Dataset: data (GitHub, Cucho145U/fideosDeep). Classes: fried noodles, soup noodles.

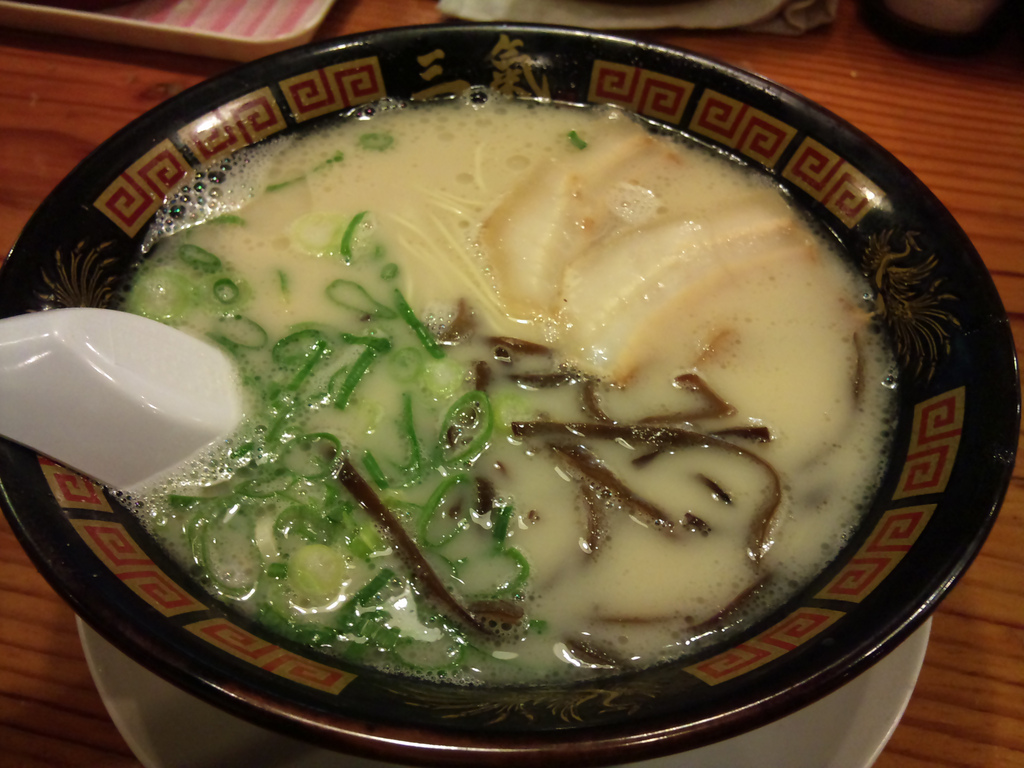
Label: soup noodles

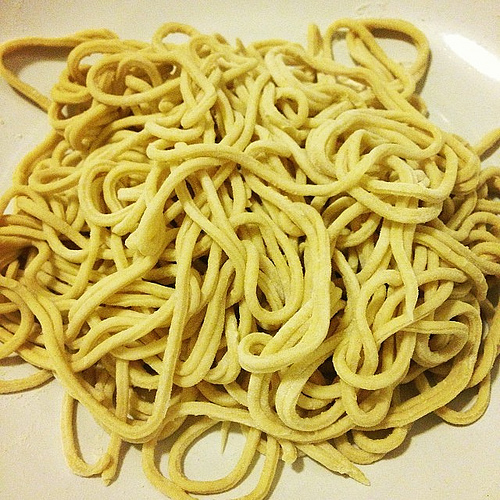
Label: fried noodles

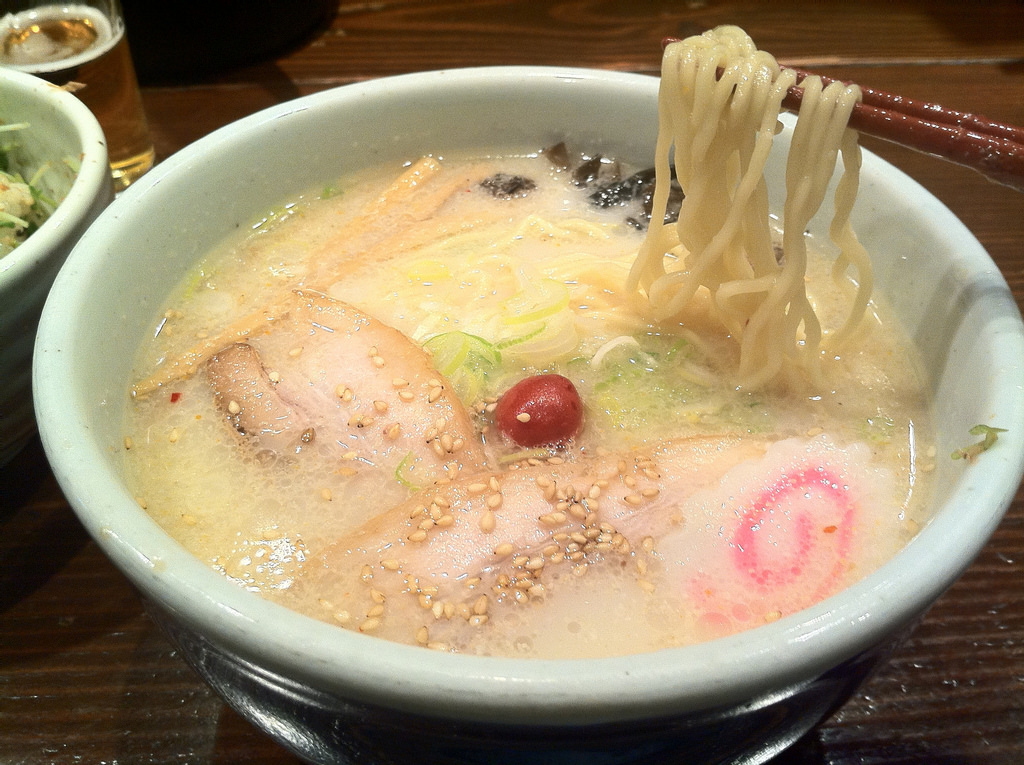
Label: soup noodles

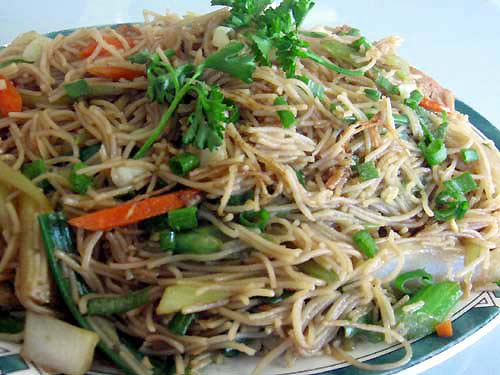
Label: fried noodles

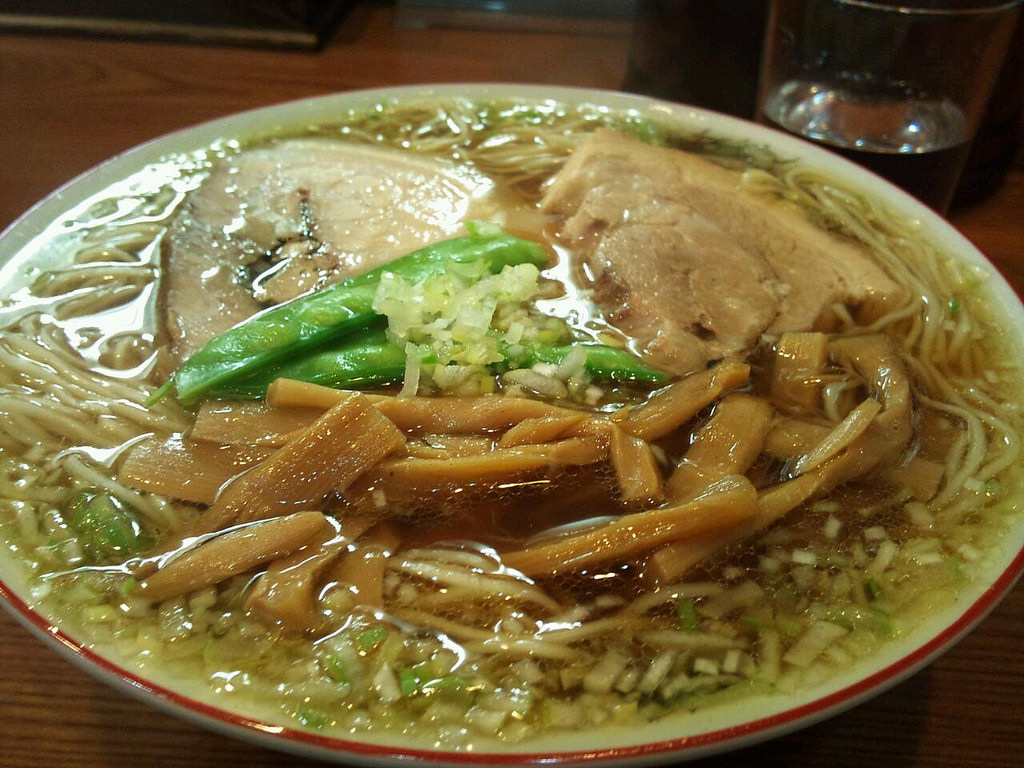
Label: soup noodles

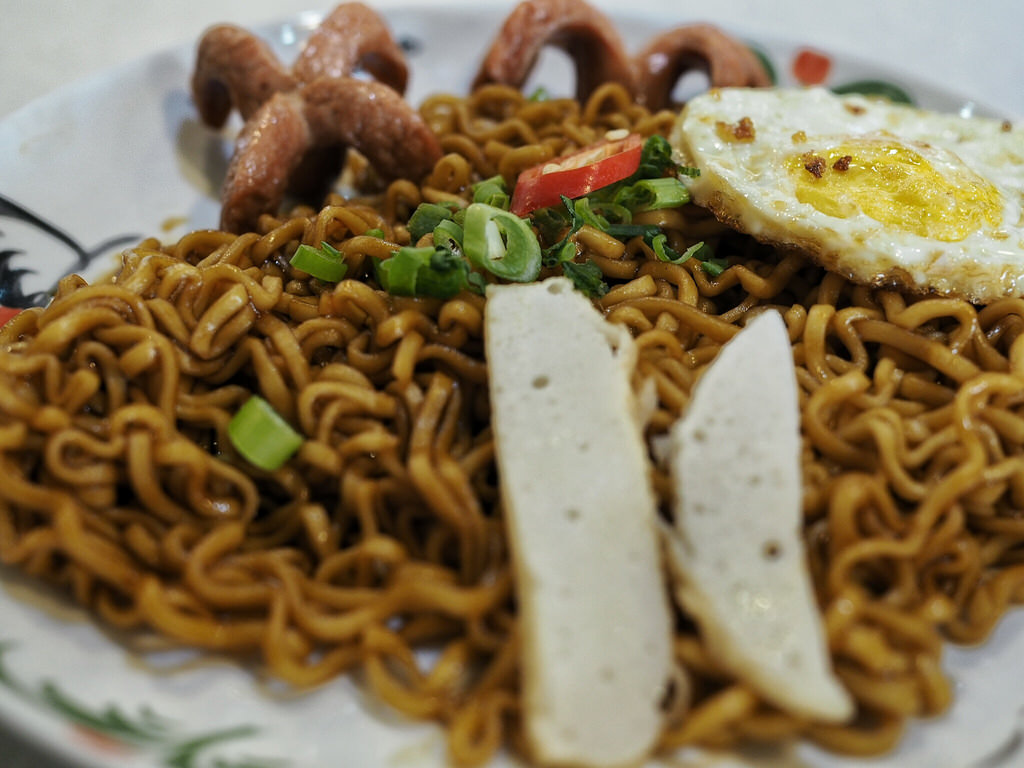
Label: fried noodles
